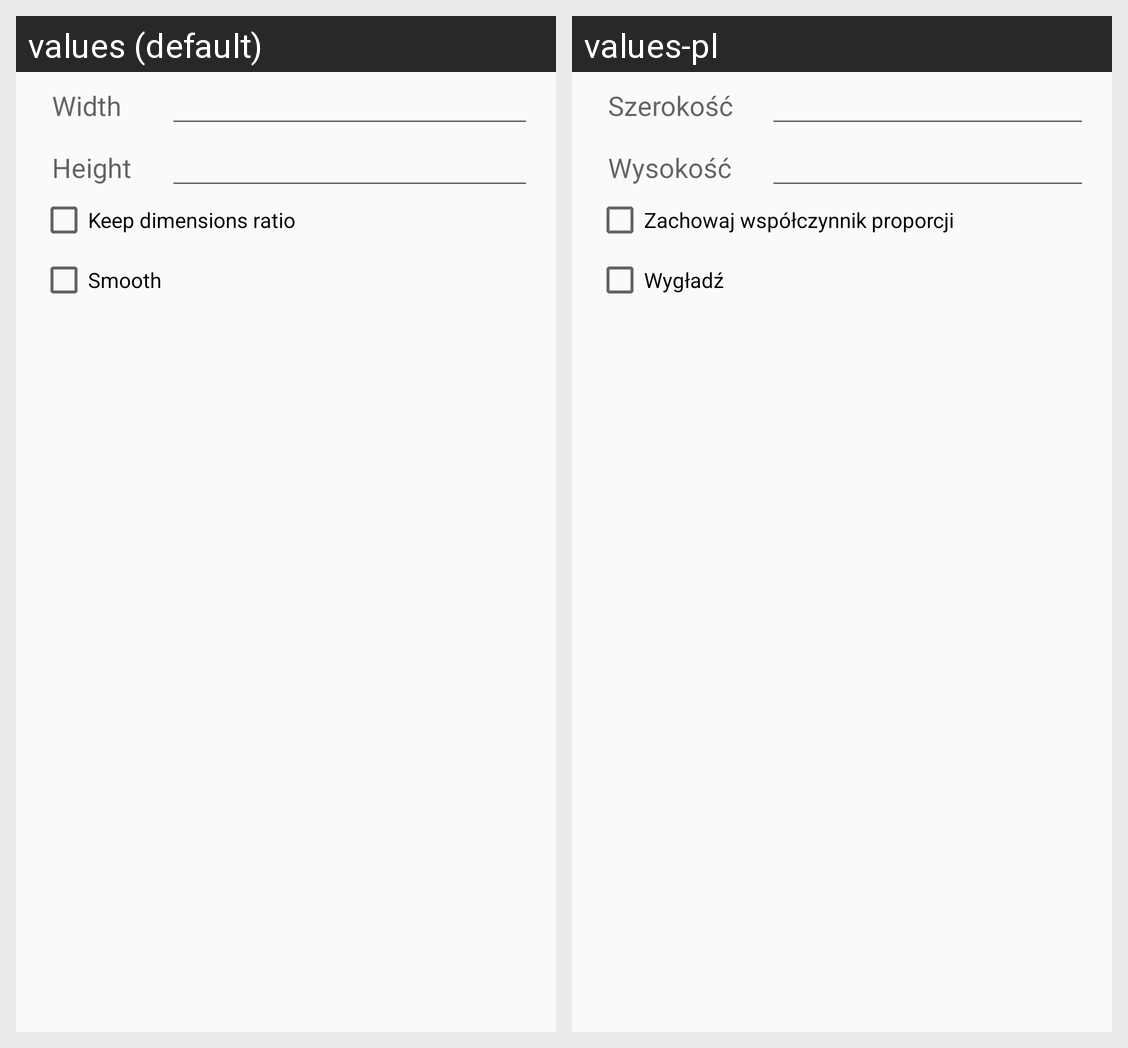

For this localized Android screen grid, give each drawn string resource with its value in every locale shown.
Android screen res/layout/dialog_scale.xml rendered under 2 locales, left to right: values (default), values-pl. Device: Nexus 5 (rendered at 1080×1920; each locale shown at half size, 540×960, under a caption strip naming it); theme AppTheme.
Strings drawn on this screen, with the default value and each locale's value (text and hints the layout hard-codes, and strings that could not be matched under every locale, appear in the picture but are not listed):

image_height
  values: Height
  values-pl: Wysokość

image_width
  values: Width
  values-pl: Szerokość

keep_ratio
  values: Keep dimensions ratio
  values-pl: Zachowaj współczynnik proporcji

scaling_smooth
  values: Smooth
  values-pl: Wygładź
